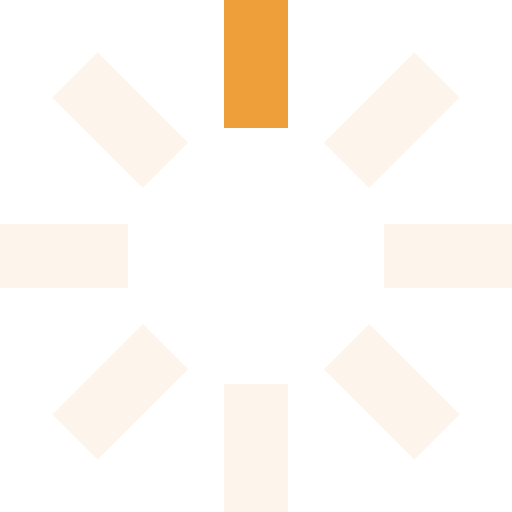
t = 0.00 s
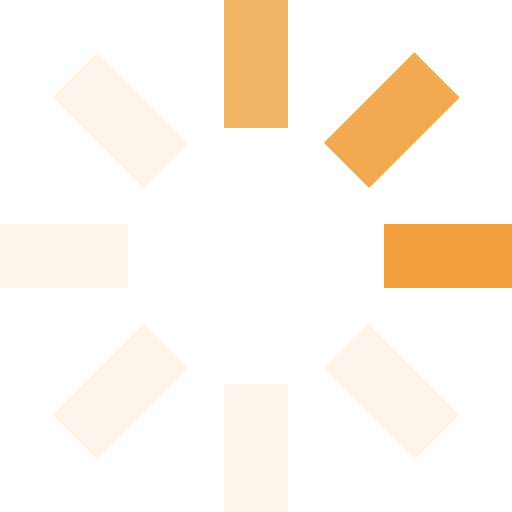
t = 0.25 s
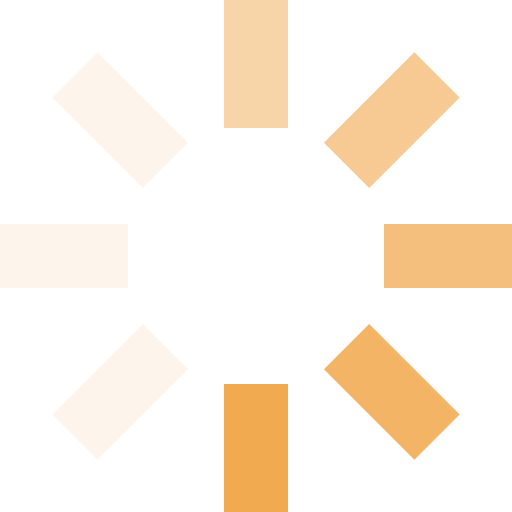
t = 0.63 s
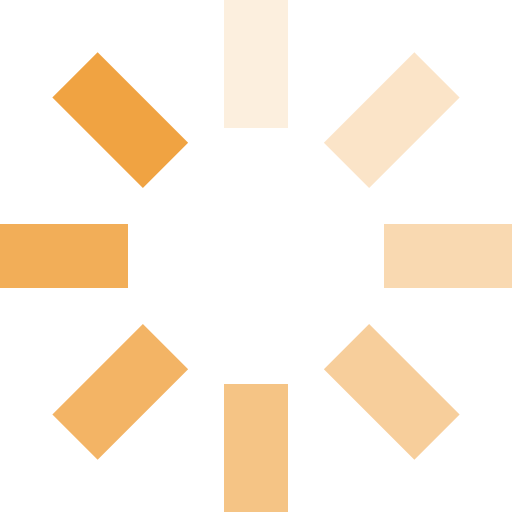
t = 0.93 s
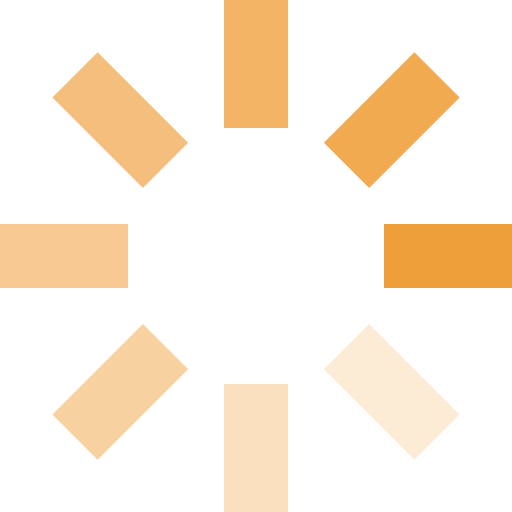
t = 1.25 s
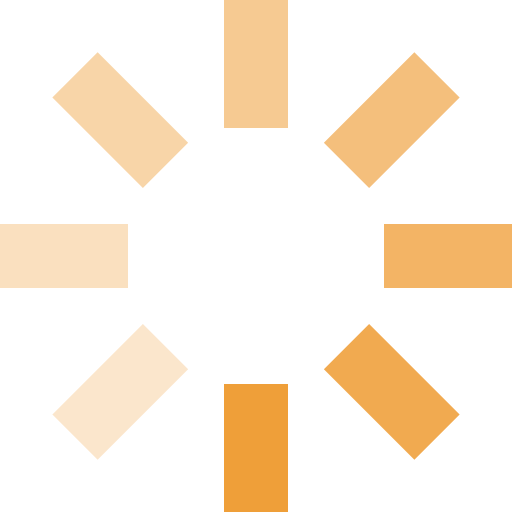
t = 1.50 s

The animated SVG that drew these frames (rendered in a browser with its animation timeline set to each time). Animation: 8 SMIL elements (animate=8); one cycle of 1.88 s, repeats indefinitely.

<svg id="loading" xmlns="http://www.w3.org/2000/svg" viewBox="0 0 32 32" width="32" height="32" fill="#ef9f39">
    <path opacity=".1" d="M14 0 H18 V8 H14 z" transform="rotate(0 16 16)">
        <animate attributeName="opacity" from="1" to=".1" dur="1s" repeatCount="indefinite" begin="0"/>
    </path>
    <path opacity=".1" d="M14 0 H18 V8 H14 z" transform="rotate(45 16 16)">
        <animate attributeName="opacity" from="1" to=".1" dur="1s" repeatCount="indefinite" begin="0.125s"/>
    </path>
    <path opacity=".1" d="M14 0 H18 V8 H14 z" transform="rotate(90 16 16)">
        <animate attributeName="opacity" from="1" to=".1" dur="1s" repeatCount="indefinite" begin="0.25s"/>
    </path>
    <path opacity=".1" d="M14 0 H18 V8 H14 z" transform="rotate(135 16 16)">
        <animate attributeName="opacity" from="1" to=".1" dur="1s" repeatCount="indefinite" begin="0.375s"/>
    </path>
    <path opacity=".1" d="M14 0 H18 V8 H14 z" transform="rotate(180 16 16)">
        <animate attributeName="opacity" from="1" to=".1" dur="1s" repeatCount="indefinite" begin="0.5s"/>
    </path>
    <path opacity=".1" d="M14 0 H18 V8 H14 z" transform="rotate(225 16 16)">
        <animate attributeName="opacity" from="1" to=".1" dur="1s" repeatCount="indefinite" begin="0.675s"/>
    </path>
    <path opacity=".1" d="M14 0 H18 V8 H14 z" transform="rotate(270 16 16)">
        <animate attributeName="opacity" from="1" to=".1" dur="1s" repeatCount="indefinite" begin="0.75s"/>
    </path>
    <path opacity=".1" d="M14 0 H18 V8 H14 z" transform="rotate(315 16 16)">
        <animate attributeName="opacity" from="1" to=".1" dur="1s" repeatCount="indefinite" begin="0.875s"/>
    </path>
</svg>
